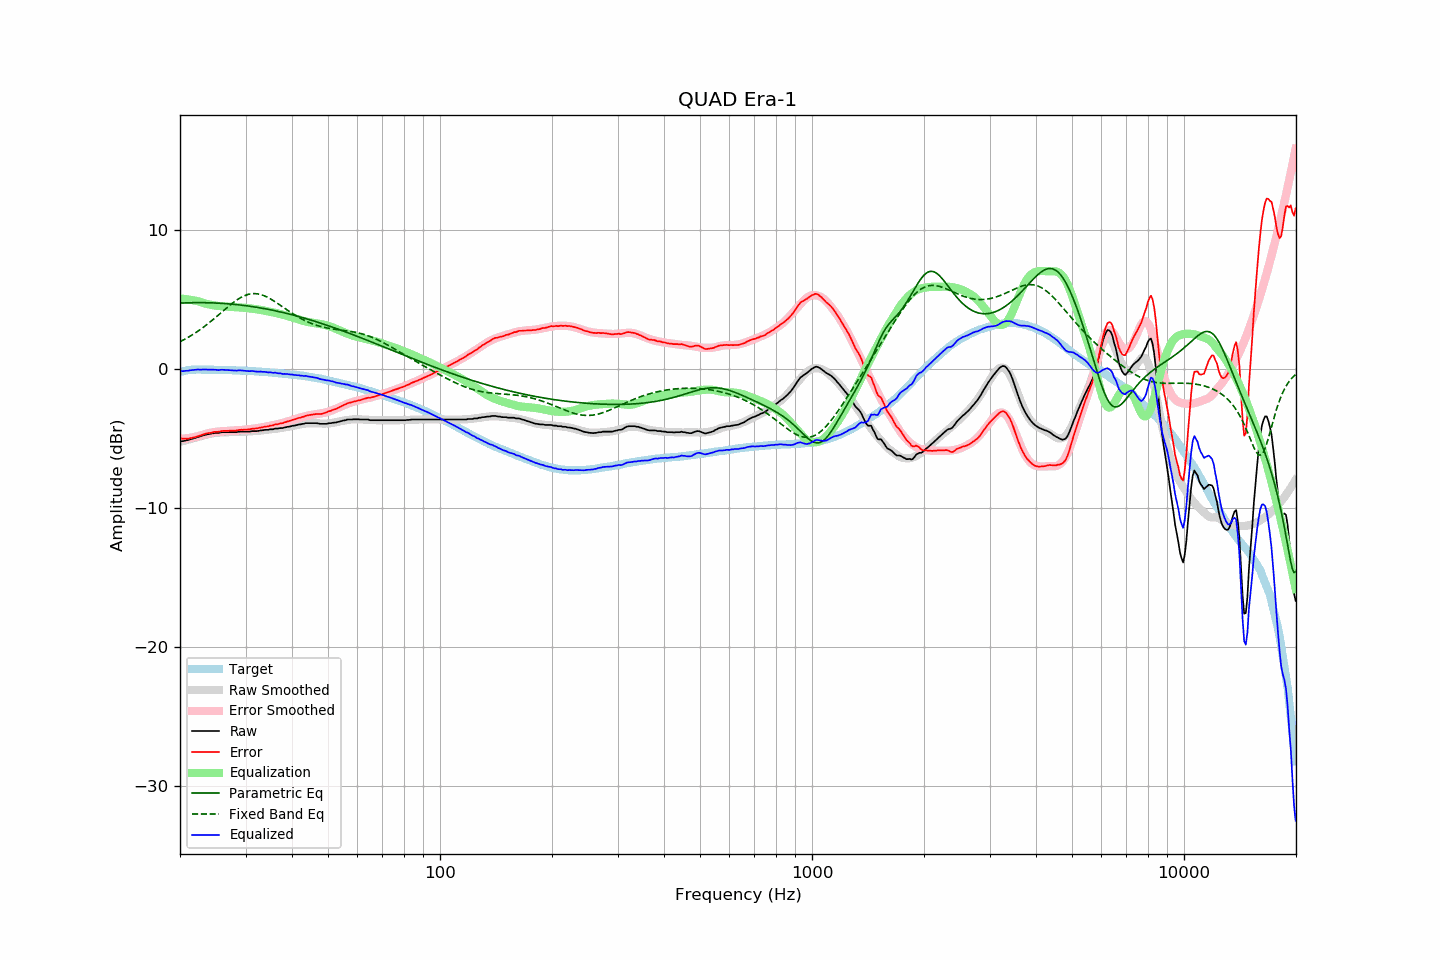

The data file committed next to this chart (first rows):
frequency, raw, error, smoothed, error_smoothed, equalization, parametric_eq, fixed_band_eq, equalized_raw, equalized_smoothed, target
20.00, -5.23, -5.00, -5.26, -5.05, 5.05, 4.72, 1.95, -0.18, -0.21, -0.23
20.20, -5.21, -5.01, -5.23, -5.04, 5.04, 4.72, 2.00, -0.17, -0.19, -0.20
20.40, -5.20, -5.03, -5.19, -5.03, 5.03, 4.73, 2.06, -0.17, -0.17, -0.17
20.61, -5.17, -5.02, -5.16, -5.01, 5.01, 4.73, 2.12, -0.16, -0.15, -0.15
20.81, -5.14, -5.02, -5.13, -5.00, 5.00, 4.74, 2.19, -0.14, -0.13, -0.12
21.02, -5.13, -5.04, -5.10, -4.98, 4.98, 4.74, 2.25, -0.15, -0.12, -0.09
21.23, -5.08, -4.99, -5.07, -4.96, 4.96, 4.74, 2.32, -0.11, -0.10, -0.08
21.44, -5.05, -4.97, -5.04, -4.95, 4.95, 4.75, 2.39, -0.10, -0.09, -0.07
21.66, -5.02, -4.95, -5.01, -4.92, 4.92, 4.75, 2.46, -0.09, -0.08, -0.07
21.87, -4.99, -4.92, -4.97, -4.90, 4.90, 4.75, 2.54, -0.09, -0.07, -0.07
22.09, -4.95, -4.89, -4.94, -4.88, 4.88, 4.75, 2.61, -0.07, -0.06, -0.06
22.31, -4.91, -4.85, -4.91, -4.85, 4.85, 4.75, 2.69, -0.05, -0.06, -0.06
22.54, -4.88, -4.82, -4.88, -4.82, 4.82, 4.75, 2.77, -0.06, -0.06, -0.06
22.76, -4.85, -4.79, -4.84, -4.78, 4.78, 4.75, 2.85, -0.07, -0.06, -0.06
22.99, -4.80, -4.73, -4.81, -4.75, 4.75, 4.75, 2.94, -0.05, -0.06, -0.07
23.22, -4.77, -4.70, -4.78, -4.72, 4.72, 4.75, 3.02, -0.05, -0.06, -0.07
23.45, -4.74, -4.67, -4.75, -4.68, 4.68, 4.75, 3.11, -0.06, -0.06, -0.07
23.69, -4.71, -4.64, -4.72, -4.65, 4.65, 4.75, 3.20, -0.06, -0.07, -0.07
23.92, -4.69, -4.62, -4.69, -4.63, 4.63, 4.74, 3.29, -0.06, -0.07, -0.07
24.16, -4.67, -4.61, -4.67, -4.60, 4.60, 4.74, 3.39, -0.07, -0.07, -0.06
24.40, -4.65, -4.58, -4.65, -4.58, 4.58, 4.74, 3.48, -0.07, -0.07, -0.06
24.65, -4.62, -4.54, -4.63, -4.56, 4.56, 4.73, 3.58, -0.06, -0.07, -0.07
24.89, -4.61, -4.53, -4.61, -4.54, 4.54, 4.73, 3.67, -0.07, -0.08, -0.08
25.14, -4.61, -4.53, -4.60, -4.52, 4.52, 4.72, 3.77, -0.09, -0.08, -0.08
25.39, -4.61, -4.53, -4.59, -4.51, 4.51, 4.72, 3.87, -0.10, -0.08, -0.08
25.65, -4.58, -4.50, -4.58, -4.50, 4.50, 4.71, 3.97, -0.08, -0.08, -0.08
25.91, -4.56, -4.47, -4.58, -4.49, 4.49, 4.70, 4.07, -0.07, -0.08, -0.09
26.16, -4.56, -4.47, -4.57, -4.48, 4.48, 4.69, 4.17, -0.07, -0.09, -0.09
26.43, -4.56, -4.47, -4.57, -4.48, 4.48, 4.69, 4.27, -0.08, -0.09, -0.09
26.69, -4.56, -4.47, -4.56, -4.47, 4.47, 4.68, 4.37, -0.09, -0.09, -0.09
26.96, -4.56, -4.46, -4.56, -4.46, 4.46, 4.67, 4.47, -0.10, -0.10, -0.10
27.23, -4.56, -4.46, -4.55, -4.45, 4.45, 4.66, 4.56, -0.11, -0.10, -0.10
27.50, -4.56, -4.46, -4.55, -4.45, 4.45, 4.65, 4.66, -0.11, -0.10, -0.10
27.77, -4.56, -4.45, -4.55, -4.44, 4.44, 4.64, 4.75, -0.12, -0.11, -0.11
28.05, -4.56, -4.45, -4.55, -4.43, 4.43, 4.63, 4.83, -0.13, -0.11, -0.11
28.33, -4.56, -4.44, -4.54, -4.43, 4.43, 4.61, 4.92, -0.13, -0.12, -0.12
28.62, -4.54, -4.42, -4.54, -4.42, 4.42, 4.60, 4.99, -0.12, -0.12, -0.12
28.90, -4.52, -4.39, -4.54, -4.41, 4.41, 4.59, 5.07, -0.11, -0.13, -0.13
29.19, -4.52, -4.38, -4.53, -4.40, 4.40, 4.58, 5.13, -0.12, -0.13, -0.14
29.48, -4.52, -4.39, -4.53, -4.39, 4.39, 4.56, 5.19, -0.13, -0.14, -0.13
29.78, -4.52, -4.38, -4.52, -4.38, 4.38, 4.55, 5.25, -0.14, -0.14, -0.14
30.08, -4.52, -4.38, -4.52, -4.37, 4.37, 4.53, 5.29, -0.15, -0.15, -0.14
30.38, -4.52, -4.36, -4.51, -4.36, 4.36, 4.52, 5.33, -0.16, -0.15, -0.16
30.68, -4.52, -4.36, -4.50, -4.34, 4.34, 4.50, 5.36, -0.18, -0.16, -0.16
30.99, -4.50, -4.33, -4.50, -4.33, 4.33, 4.48, 5.38, -0.17, -0.17, -0.17
31.30, -4.48, -4.31, -4.49, -4.32, 4.32, 4.47, 5.40, -0.16, -0.17, -0.17
31.61, -4.48, -4.30, -4.48, -4.30, 4.30, 4.45, 5.40, -0.18, -0.18, -0.18
31.93, -4.48, -4.29, -4.47, -4.29, 4.29, 4.43, 5.40, -0.19, -0.19, -0.19
32.24, -4.48, -4.28, -4.46, -4.27, 4.27, 4.41, 5.39, -0.21, -0.19, -0.20
32.57, -4.46, -4.26, -4.45, -4.25, 4.25, 4.39, 5.37, -0.21, -0.20, -0.20
32.89, -4.43, -4.22, -4.44, -4.23, 4.23, 4.37, 5.34, -0.20, -0.21, -0.21
33.22, -4.43, -4.21, -4.43, -4.21, 4.21, 4.35, 5.31, -0.22, -0.22, -0.22
33.55, -4.41, -4.19, -4.41, -4.19, 4.19, 4.33, 5.26, -0.22, -0.23, -0.22
33.89, -4.39, -4.15, -4.40, -4.17, 4.17, 4.31, 5.22, -0.22, -0.23, -0.24
34.23, -4.39, -4.15, -4.39, -4.14, 4.14, 4.29, 5.16, -0.24, -0.24, -0.24
34.57, -4.39, -4.14, -4.38, -4.12, 4.12, 4.27, 5.10, -0.27, -0.25, -0.25
34.92, -4.35, -4.08, -4.36, -4.10, 4.10, 4.24, 5.04, -0.25, -0.26, -0.27
35.27, -4.35, -4.08, -4.35, -4.08, 4.08, 4.22, 4.97, -0.27, -0.27, -0.27
35.62, -4.35, -4.07, -4.33, -4.05, 4.05, 4.20, 4.90, -0.30, -0.28, -0.28
35.97, -4.30, -4.00, -4.32, -4.03, 4.03, 4.17, 4.83, -0.27, -0.29, -0.30
... 635 more rows
